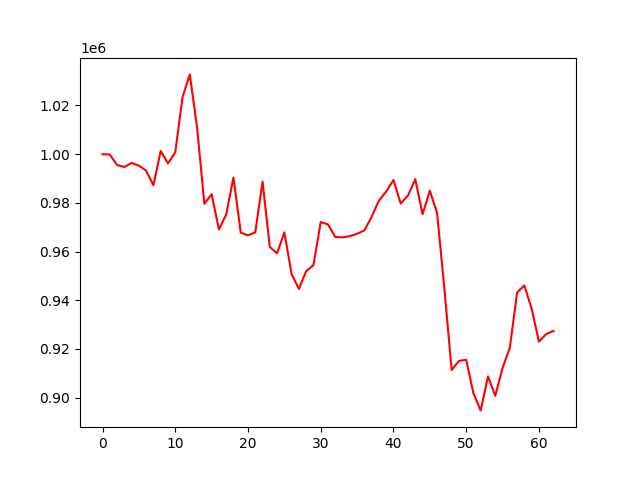

The file beside this chart, header and first rows:
account_value, date, daily_return
1000000, 2022-04-04, 
999827, 2022-04-05, -0.000173
995545, 2022-04-06, -0.004283
994722, 2022-04-07, -0.0008266
996385, 2022-04-08, 0.001672
995296, 2022-04-11, -0.001093
993177, 2022-04-12, -0.00213
987236, 2022-04-13, -0.005982
1001346, 2022-04-14, 0.01429
996190, 2022-04-18, -0.005149
1000778, 2022-04-19, 0.004605
1023442, 2022-04-20, 0.02265
1032753, 2022-04-21, 0.009098
1010888, 2022-04-22, -0.02117
979623, 2022-04-25, -0.03093
983530, 2022-04-26, 0.003989
969085, 2022-04-27, -0.01469
975191, 2022-04-28, 0.006301
990377, 2022-04-29, 0.01557
967779, 2022-05-02, -0.02282
966634, 2022-05-03, -0.001183
967892, 2022-05-04, 0.001302
988727, 2022-05-05, 0.02153
961852, 2022-05-06, -0.02718
959271, 2022-05-09, -0.002684
967889, 2022-05-10, 0.008984
950632, 2022-05-11, -0.01783
944655, 2022-05-12, -0.006287
951974, 2022-05-13, 0.007748
954449, 2022-05-16, 0.0026
972109, 2022-05-17, 0.0185
971136, 2022-05-18, -0.001
965966, 2022-05-19, -0.005324
965842, 2022-05-20, -0.0001283
966328, 2022-05-23, 0.0005033
967290, 2022-05-24, 0.0009959
968689, 2022-05-25, 0.001446
974280, 2022-05-26, 0.005771
980915, 2022-05-27, 0.00681
984635, 2022-05-31, 0.003792
989388, 2022-06-01, 0.004828
979706, 2022-06-02, -0.009786
983010, 2022-06-03, 0.003372
989730, 2022-06-06, 0.006836
975345, 2022-06-07, -0.01453
984985, 2022-06-08, 0.009883
975827, 2022-06-09, -0.009298
944799, 2022-06-10, -0.0318
911350, 2022-06-13, -0.0354
915078, 2022-06-14, 0.00409
915526, 2022-06-15, 0.0004901
901706, 2022-06-16, -0.0151
894757, 2022-06-17, -0.007707
908737, 2022-06-21, 0.01562
900735, 2022-06-22, -0.008805
912207, 2022-06-23, 0.01274
920441, 2022-06-24, 0.009026
943195, 2022-06-27, 0.02472
946059, 2022-06-28, 0.003036
936523, 2022-06-29, -0.01008
... 3 more rows
